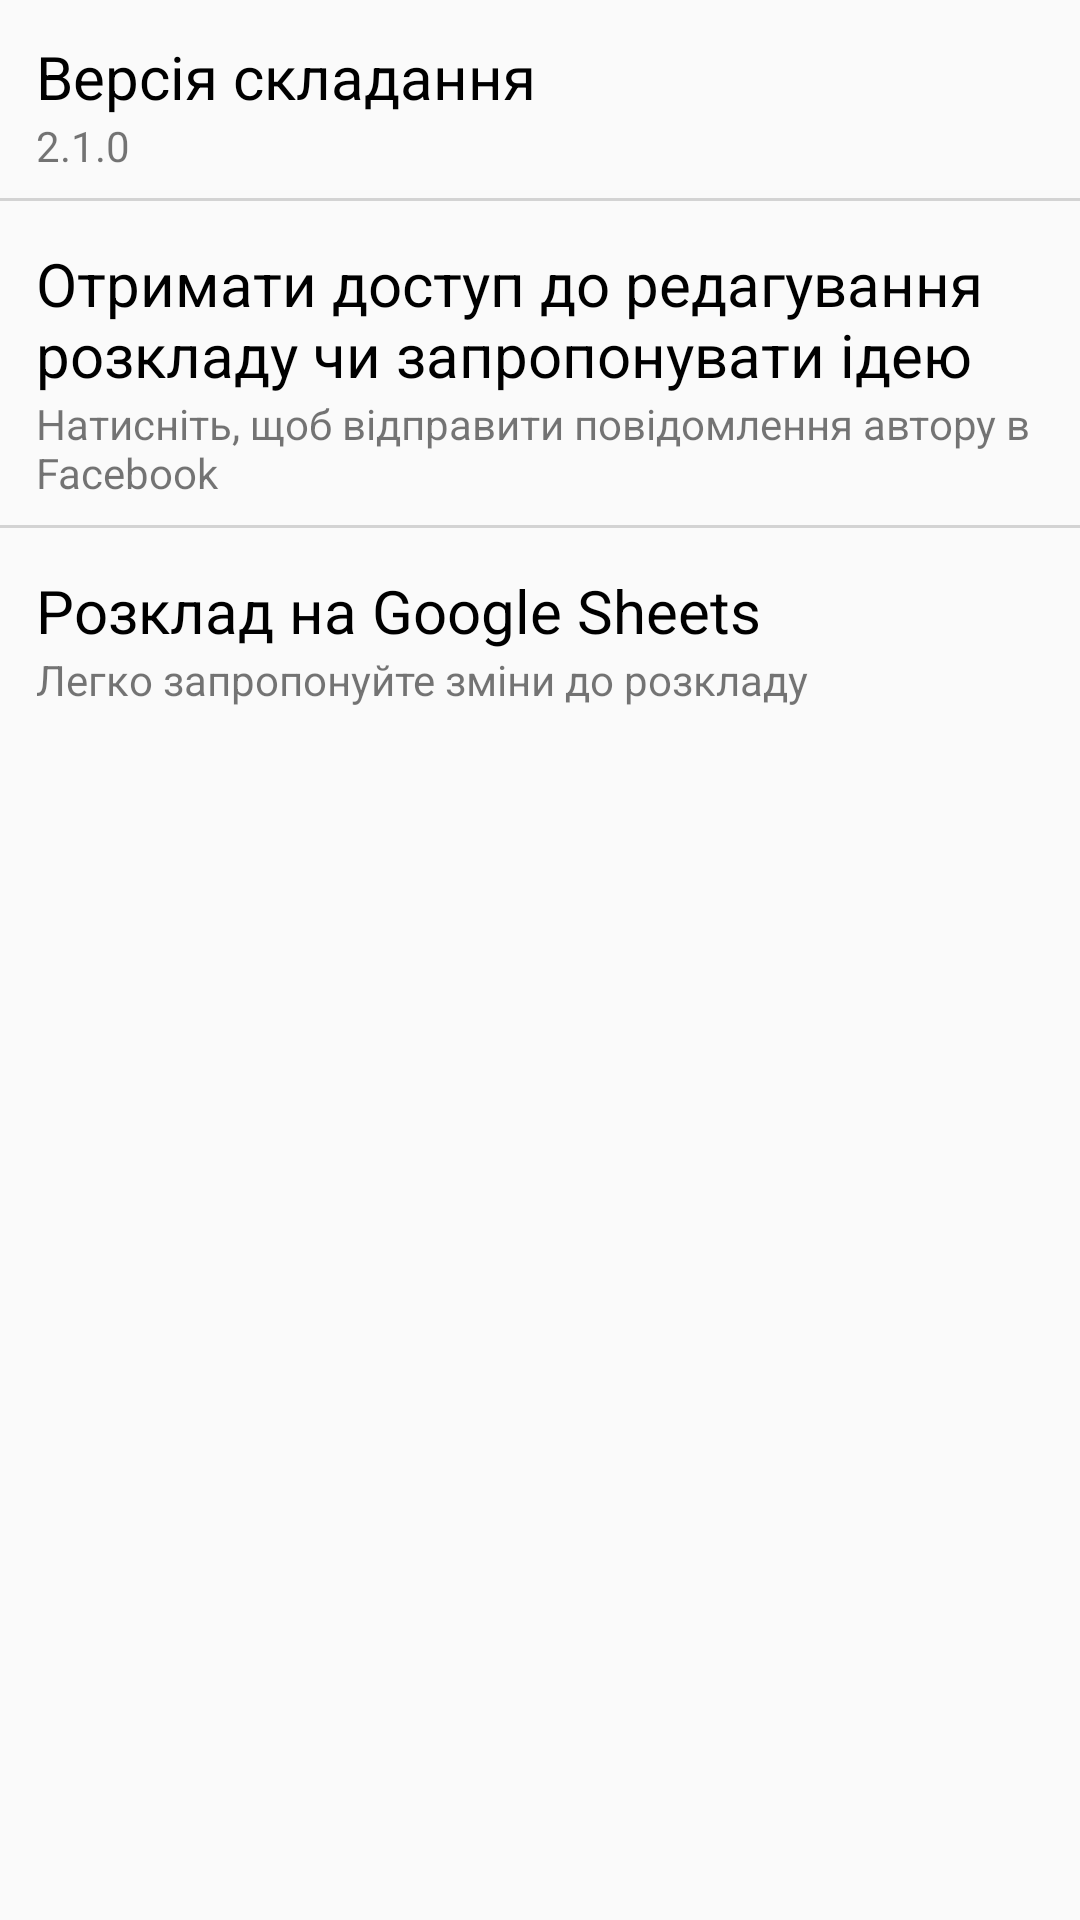

Here is an Android app screen rendered from its layout file. Give the layout XML and the strings, colors and styles it references.
<!-- AndroidManifest.xml: application theme AppTheme -->
<!-- res/layout/activity_about.xml -->
<?xml version="1.0" encoding="utf-8"?>
<ScrollView xmlns:android="http://schemas.android.com/apk/res/android"
    android:layout_width="match_parent"
    android:layout_height="match_parent">

    <LinearLayout
        android:layout_width="match_parent"
        android:layout_height="match_parent"
        android:orientation="vertical">

        <TextView
            android:layout_width="match_parent"
            android:layout_height="wrap_content"
            android:layout_marginLeft="12dp"
            android:layout_marginTop="12dp"
            android:text="Версія складання"
            android:textColor="#000000"
            android:textSize="20dp" />

        <TextView
            android:layout_width="match_parent"
            android:layout_height="wrap_content"
            android:layout_marginLeft="12dp"
            android:text="2.1.0" />

        <View
            android:layout_width="match_parent"
            android:layout_height="1dp"
            android:layout_marginBottom="8dp"
            android:layout_marginTop="8dp"
            android:background="#D3D3D3" />

        <LinearLayout
            android:id="@+id/send_wishes"
            android:layout_width="match_parent"
            android:layout_height="wrap_content"
            android:orientation="vertical">

            <TextView
                android:layout_width="match_parent"
                android:layout_height="wrap_content"
                android:layout_marginLeft="12dp"
                android:layout_marginTop="6dp"
                android:text="Отримати доступ до редагування розкладу чи запропонувати ідею"
                android:textColor="#000000"
                android:textSize="20dp" />

            <TextView
                android:layout_width="match_parent"
                android:layout_height="wrap_content"
                android:layout_marginLeft="12dp"
                android:text="Натисніть, щоб відправити повідомлення автору в Facebook" />
        </LinearLayout>
        <View
            android:layout_width="match_parent"
            android:layout_height="1dp"
            android:layout_marginBottom="8dp"
            android:layout_marginTop="8dp"
            android:background="#D3D3D3" />
        <LinearLayout
            android:id="@+id/shedule_site"
            android:layout_width="match_parent"
            android:layout_height="wrap_content"
            android:orientation="vertical">

            <TextView
                android:layout_width="match_parent"
                android:layout_height="wrap_content"
                android:layout_marginLeft="12dp"
                android:layout_marginTop="6dp"
                android:text="Розклад на Google Sheets"
                android:textColor="#000000"
                android:textSize="20dp" />

            <TextView
                android:layout_width="match_parent"
                android:layout_height="wrap_content"
                android:layout_marginLeft="12dp"
                android:text="Легко запропонуйте зміни до розкладу" />
        </LinearLayout>

    </LinearLayout>
</ScrollView>
<!-- resources referenced by this layout -->
<resources>
  <style name="AppTheme" parent="Theme.AppCompat.Light.DarkActionBar">
          
          <item name="colorPrimary">@color/colorPrimary</item>
          <item name="colorPrimaryDark">@color/colorPrimaryDark</item>
          <item name="colorAccent">@color/colorAccent</item>
      </style>
  <color name="colorPrimary">#009688</color>
  <color name="colorPrimaryDark">#00796B</color>
  <color name="colorAccent">#8BC34A</color>
</resources>
